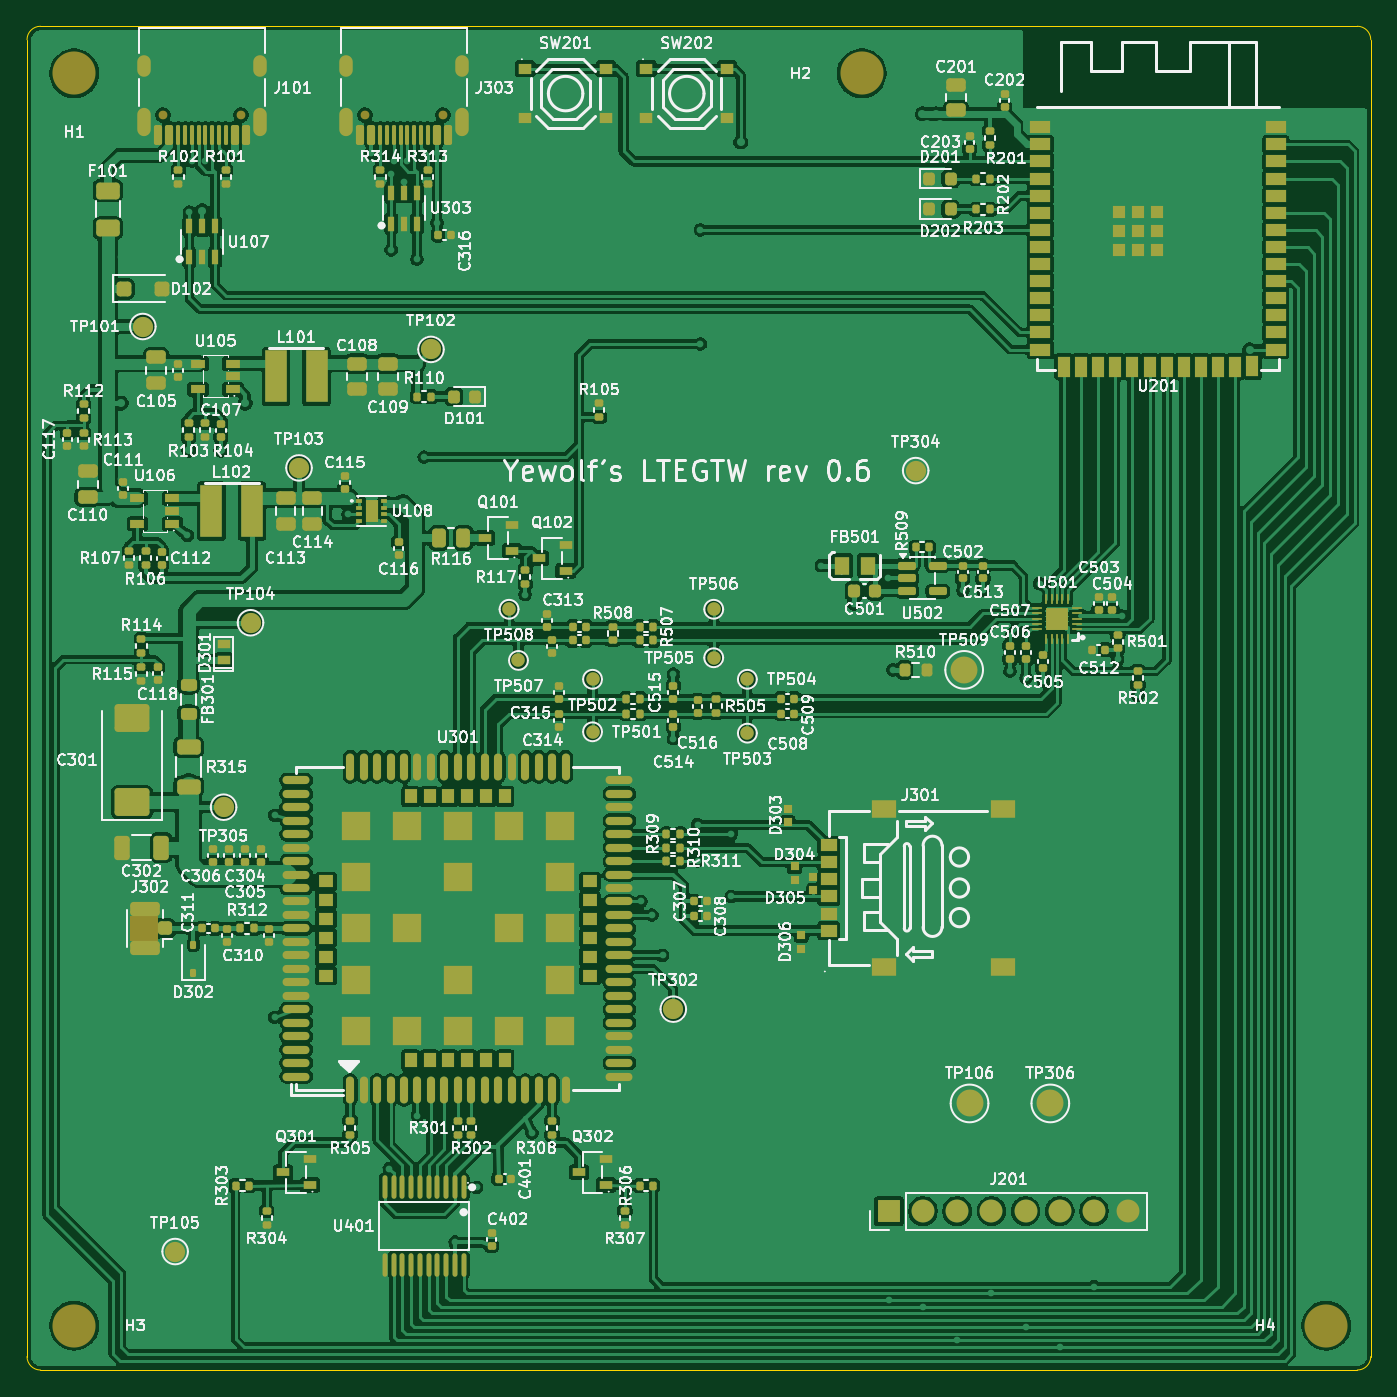
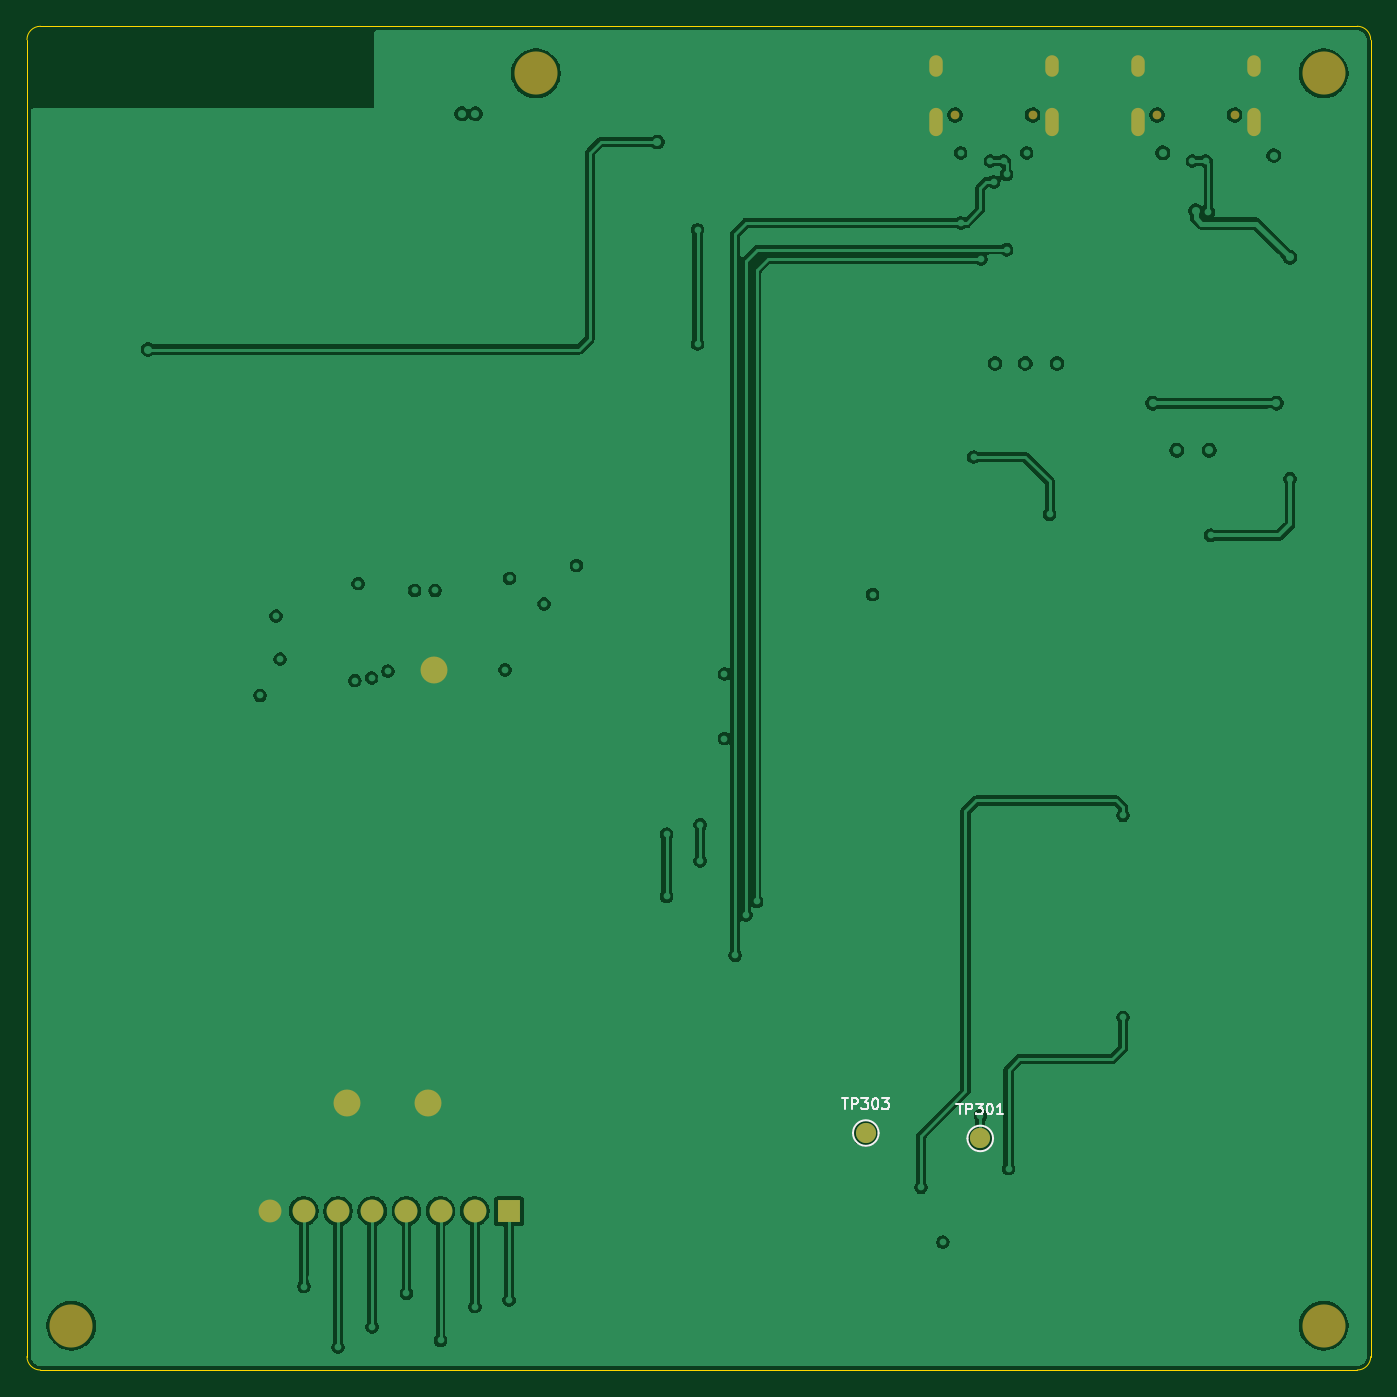
Circuit board: 9 layer files. Board 99.8 x 99.8 mm.
- bottom_copper: sms-B_Cu.gbl (120017 bytes)
- bottom_mask: sms-B_Mask.gbs (1880 bytes)
- paste: sms-B_Paste.gbp (483 bytes)
- bottom_silk: sms-B_Silkscreen.gbo (7888 bytes)
- outline: sms-Edge_Cuts.gm1 (1037 bytes)
- top_copper: sms-F_Cu.gtl (459639 bytes)
- top_mask: sms-F_Mask.gts (25465 bytes)
- paste: sms-F_Paste.gtp (23076 bytes)
- top_silk: sms-F_Silkscreen.gto (435874 bytes)

=== bottom_copper: sms-B_Cu.gbl (120017 bytes, source omitted) ===
=== bottom_mask: sms-B_Mask.gbs ===
G04 #@! TF.GenerationSoftware,KiCad,Pcbnew,10.0.6*
G04 #@! TF.CreationDate,2026-10-29T18:07:12+01:00*
G04 #@! TF.ProjectId,sms,736d732e-6b69-4636-9164-5f7063625858,0.6*
G04 #@! TF.SameCoordinates,Original*
G04 #@! TF.FileFunction,Soldermask,Bot*
G04 #@! TF.FilePolarity,Negative*
%FSLAX46Y46*%
G04 Gerber Fmt 4.6, Leading zero omitted, Abs format (unit mm)*
G04 Created by KiCad (PCBNEW 10.0.6) date 2026-10-29 18:07:12*
%MOMM*%
%LPD*%
G01*
G04 APERTURE LIST*
%ADD10C,2.000000*%
%ADD11C,3.200000*%
%ADD12C,0.650000*%
%ADD13O,1.000000X2.100000*%
%ADD14O,1.000000X1.600000*%
%ADD15R,1.700000X1.700000*%
%ADD16C,1.700000*%
%ADD17C,1.500000*%
G04 APERTURE END LIST*
D10*
G04 #@! TO.C,TP306*
X176000000Y-180000000D03*
G04 #@! TD*
D11*
G04 #@! TO.C,H2*
X162000000Y-103500000D03*
G04 #@! TD*
G04 #@! TO.C,H4*
X196500000Y-196500000D03*
G04 #@! TD*
G04 #@! TO.C,H1*
X103500000Y-103500000D03*
G04 #@! TD*
D10*
G04 #@! TO.C,TP509*
X169600000Y-147800000D03*
G04 #@! TD*
D12*
G04 #@! TO.C,J303*
X130890000Y-106600000D03*
X125110000Y-106600000D03*
D13*
X132320000Y-107130000D03*
D14*
X132320000Y-102950000D03*
D13*
X123680000Y-107130000D03*
D14*
X123680000Y-102950000D03*
G04 #@! TD*
D12*
G04 #@! TO.C,J101*
X115890000Y-106600000D03*
X110110000Y-106600000D03*
D13*
X117320000Y-107130000D03*
D14*
X117320000Y-102950000D03*
D13*
X108680000Y-107130000D03*
D14*
X108680000Y-102950000D03*
G04 #@! TD*
D11*
G04 #@! TO.C,H3*
X103500000Y-196500000D03*
G04 #@! TD*
D10*
G04 #@! TO.C,TP106*
X170000000Y-180000000D03*
G04 #@! TD*
D15*
G04 #@! TO.C,J201*
X164000000Y-188000000D03*
D16*
X166540000Y-188000000D03*
X169080000Y-188000000D03*
X171620000Y-188000000D03*
X174160000Y-188000000D03*
X176700000Y-188000000D03*
X179240000Y-188000000D03*
X181780000Y-188000000D03*
G04 #@! TD*
D17*
G04 #@! TO.C,TP301*
X129000000Y-182600000D03*
G04 #@! TD*
G04 #@! TO.C,TP303*
X137500000Y-182200000D03*
G04 #@! TD*
M02*

=== paste: sms-B_Paste.gbp ===
G04 #@! TF.GenerationSoftware,KiCad,Pcbnew,10.0.6*
G04 #@! TF.CreationDate,2026-10-29T18:07:12+01:00*
G04 #@! TF.ProjectId,sms,736d732e-6b69-4636-9164-5f7063625858,0.6*
G04 #@! TF.SameCoordinates,Original*
G04 #@! TF.FileFunction,Paste,Bot*
G04 #@! TF.FilePolarity,Positive*
%FSLAX46Y46*%
G04 Gerber Fmt 4.6, Leading zero omitted, Abs format (unit mm)*
G04 Created by KiCad (PCBNEW 10.0.6) date 2026-10-29 18:07:12*
%MOMM*%
%LPD*%
G01*
G04 APERTURE LIST*
G04 APERTURE END LIST*
M02*

=== bottom_silk: sms-B_Silkscreen.gbo (7888 bytes, source omitted) ===
=== outline: sms-Edge_Cuts.gm1 ===
G04 #@! TF.GenerationSoftware,KiCad,Pcbnew,10.0.6*
G04 #@! TF.CreationDate,2026-10-29T18:07:12+01:00*
G04 #@! TF.ProjectId,sms,736d732e-6b69-4636-9164-5f7063625858,0.6*
G04 #@! TF.SameCoordinates,Original*
G04 #@! TF.FileFunction,Profile,NP*
%FSLAX46Y46*%
G04 Gerber Fmt 4.6, Leading zero omitted, Abs format (unit mm)*
G04 Created by KiCad (PCBNEW 10.0.6) date 2026-10-29 18:07:12*
%MOMM*%
%LPD*%
G01*
G04 APERTURE LIST*
G04 #@! TA.AperFunction,Profile*
%ADD10C,0.100000*%
G04 #@! TD*
G04 APERTURE END LIST*
D10*
X100000000Y-101000000D02*
G75*
G02*
X101000000Y-100000000I1000000J0D01*
G01*
X100000000Y-198800000D02*
X100000000Y-101000000D01*
X101000000Y-100000000D02*
X198800000Y-100000000D01*
X101000000Y-199800000D02*
G75*
G02*
X100000000Y-198800000I0J1000000D01*
G01*
X198800000Y-100000000D02*
G75*
G02*
X199800000Y-101000000I0J-1000000D01*
G01*
X198800000Y-199800000D02*
X101000000Y-199800000D01*
X199800000Y-101000000D02*
X199800000Y-198800000D01*
X199800000Y-198800000D02*
G75*
G02*
X198800000Y-199800000I-1000000J0D01*
G01*
M02*

=== top_copper: sms-F_Cu.gtl (459639 bytes, source omitted) ===
=== top_mask: sms-F_Mask.gts (25465 bytes, source omitted) ===
=== paste: sms-F_Paste.gtp (23076 bytes, source omitted) ===
=== top_silk: sms-F_Silkscreen.gto (435874 bytes, source omitted) ===
